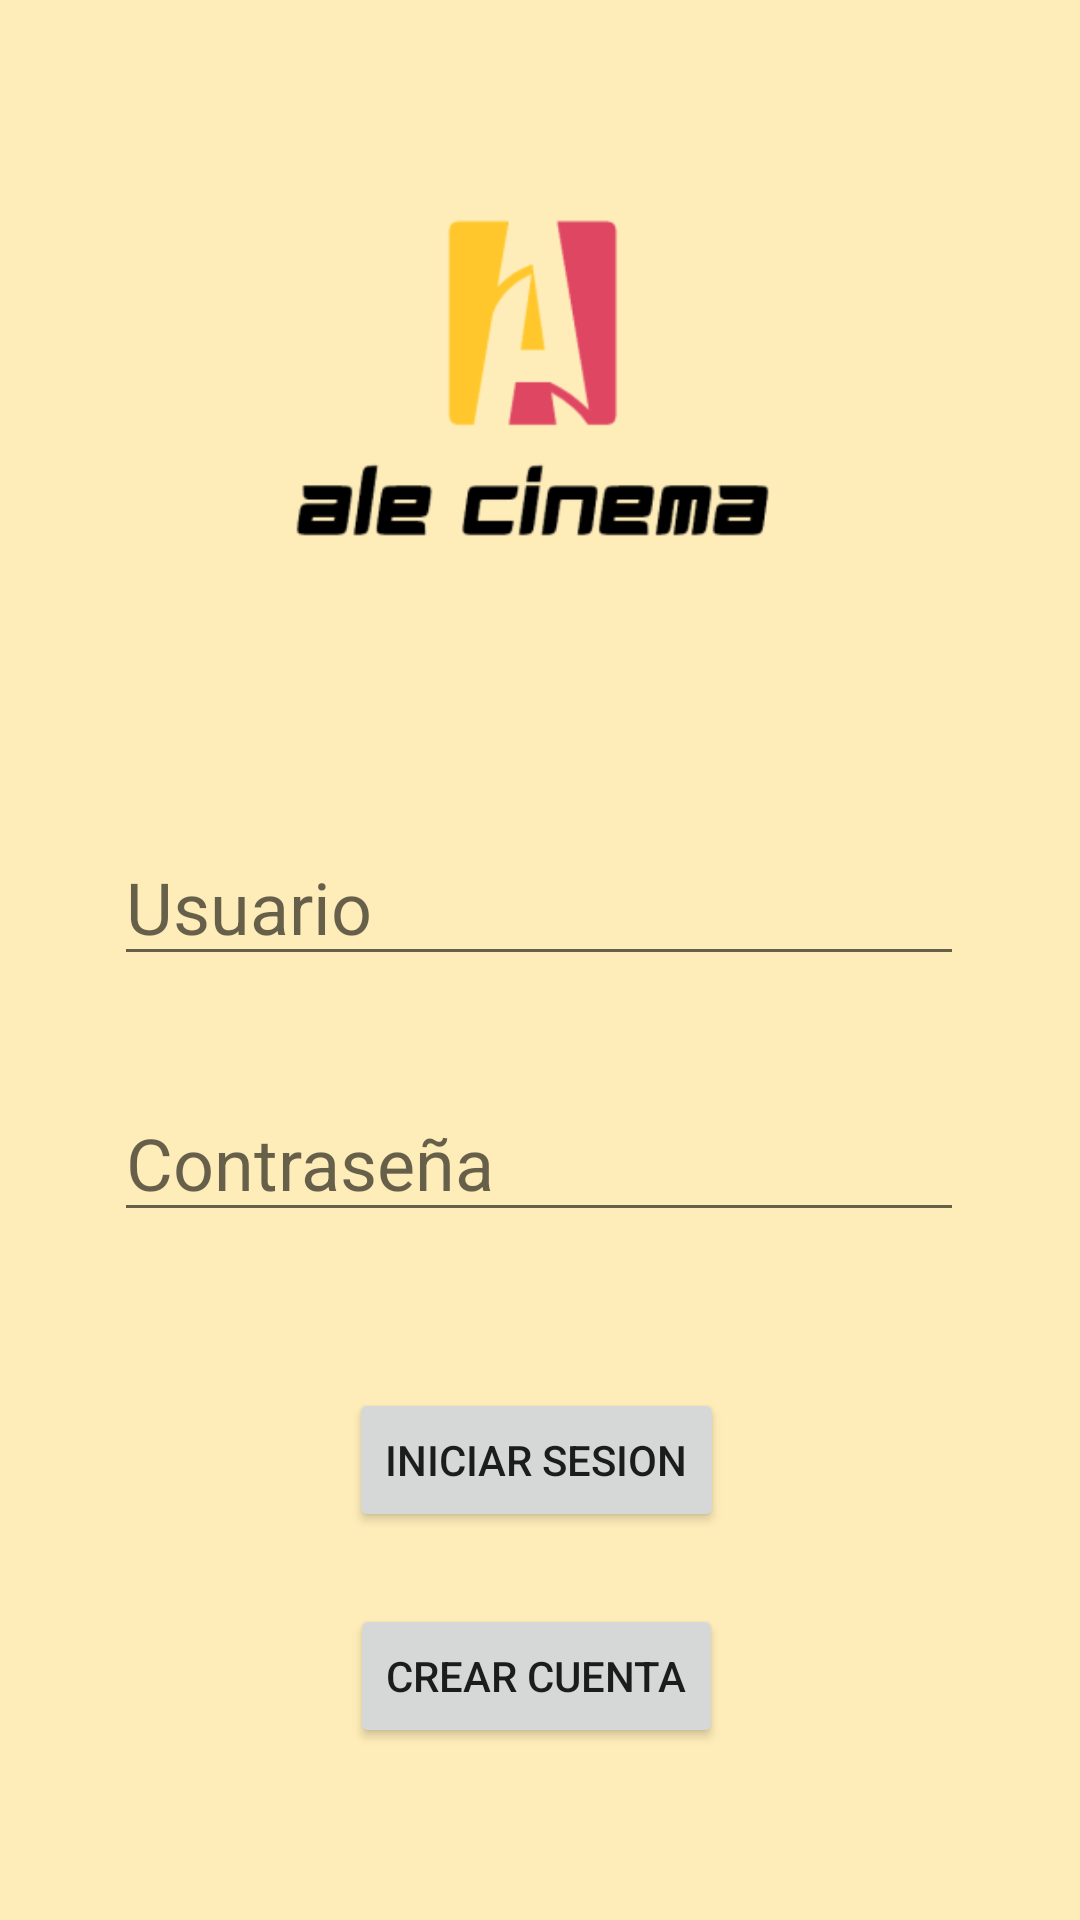

This screen was rendered from an Android layout file. Write that file and the resources it references.
<!-- AndroidManifest.xml: application theme Theme.AppCine -->
<!-- res/layout/activity_main.xml -->
<?xml version="1.0" encoding="utf-8"?>
<androidx.constraintlayout.widget.ConstraintLayout xmlns:android="http://schemas.android.com/apk/res/android"
    xmlns:app="http://schemas.android.com/apk/res-auto"
    xmlns:tools="http://schemas.android.com/tools"
    android:layout_width="match_parent"
    android:layout_height="match_parent"
    tools:context=".MainActivity">

    <ImageView
        android:id="@+id/imageView"
        android:layout_width="251dp"
        android:layout_height="192dp"
        android:layout_marginTop="32dp"
        app:layout_constraintEnd_toEndOf="parent"
        app:layout_constraintStart_toStartOf="parent"
        app:layout_constraintTop_toTopOf="parent"
        app:srcCompat="@mipmap/ic_logo_foreground" />

    <EditText
        android:id="@+id/usuarioLogIn"
        android:layout_width="wrap_content"
        android:layout_height="wrap_content"
        android:layout_marginTop="52dp"
        android:ems="10"
        android:hint="Usuario"
        android:inputType="textPersonName"
        android:textSize="24sp"
        app:layout_constraintEnd_toEndOf="@+id/imageView"
        app:layout_constraintHorizontal_bias="0.518"
        app:layout_constraintStart_toStartOf="@+id/imageView"
        app:layout_constraintTop_toBottomOf="@+id/imageView" />

    <EditText
        android:id="@+id/passLogIn"
        android:layout_width="wrap_content"
        android:layout_height="wrap_content"
        android:layout_marginTop="36dp"
        android:ems="10"
        android:hint="Contraseña"
        android:inputType="textPassword"
        android:textSize="24sp"
        app:layout_constraintEnd_toEndOf="@+id/usuarioLogIn"
        app:layout_constraintHorizontal_bias="0.0"
        app:layout_constraintStart_toStartOf="@+id/usuarioLogIn"
        app:layout_constraintTop_toBottomOf="@+id/usuarioLogIn" />

    <Button
        android:id="@+id/logIn"
        android:layout_width="wrap_content"
        android:layout_height="wrap_content"
        android:layout_marginTop="52dp"
        android:text="Iniciar Sesion"
        app:layout_constraintEnd_toEndOf="@+id/passLogIn"
        app:layout_constraintHorizontal_bias="0.494"
        app:layout_constraintStart_toStartOf="@+id/passLogIn"
        app:layout_constraintTop_toBottomOf="@+id/passLogIn" />

    <Button
        android:id="@+id/crearLogIn"
        android:layout_width="wrap_content"
        android:layout_height="wrap_content"
        android:layout_marginTop="24dp"
        android:text="Crear cuenta"
        app:layout_constraintEnd_toEndOf="@+id/logIn"
        app:layout_constraintStart_toStartOf="@+id/logIn"
        app:layout_constraintTop_toBottomOf="@+id/logIn" />

</androidx.constraintlayout.widget.ConstraintLayout>
<!-- resources referenced by this layout -->
<resources>
  <!-- mipmap ic_logo_foreground: png bitmap (mipmap-hdpi, 5083 bytes) -->
  <style name="Theme.AppCine" parent="Theme.MaterialComponents.DayNight.DarkActionBar">
          
          <item name="colorPrimary">@color/principal</item>
          <item name="colorPrimaryVariant">@color/principalVariante</item>
          <item name="colorOnPrimary">@color/white</item>
          
          <item name="colorSecondary">@color/segundo</item>
          <item name="colorSecondaryVariant">@color/segundoVariante</item>
          <item name="colorOnSecondary">@color/black</item>
          <item name="android:windowBackground">@color/backgroundColor</item>
          
          <item name="android:statusBarColor">?attr/colorPrimaryVariant</item>
          
      </style>
  <color name="principal">#e7768c</color>
  <color name="principalVariante">#ffc72c</color>
  <color name="white">#FFFFFFFF</color>
  <color name="segundo">#ffaaaa</color>
  <color name="segundoVariante">#ffe499</color>
  <color name="black">#FF000000</color>
  <color name="backgroundColor">#FFEDB9</color>
</resources>
